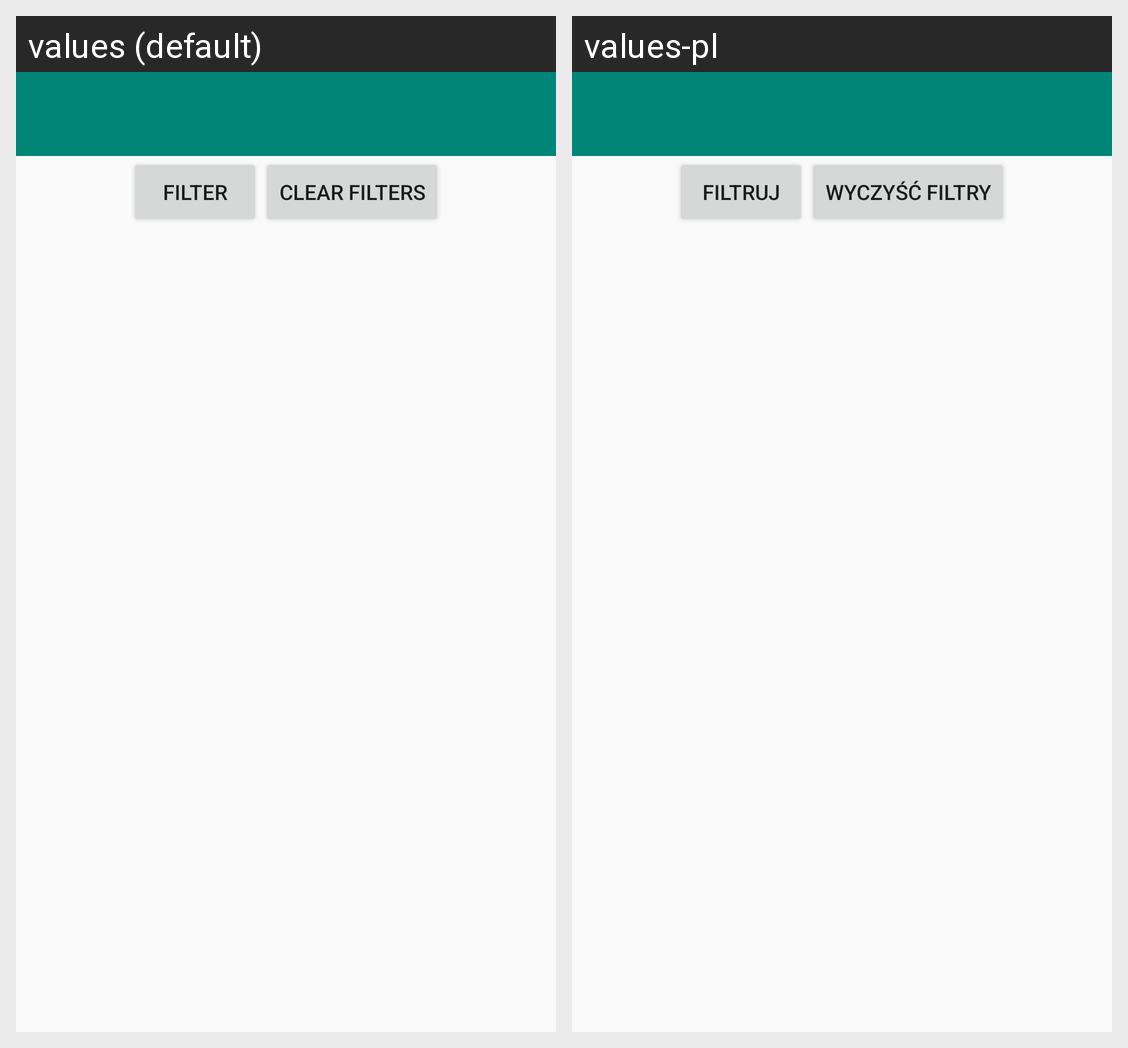

Here is an Android app screen in its default locale and in the app's own translations. Write out the translated-string differences for the strings that appear on this screen.
Android screen res/layout/activity_list_of_overtimes.xml rendered under 2 locales, left to right: values (default), values-pl. Device: Nexus 5 (rendered at 1080×1920; each locale shown at half size, 540×960, under a caption strip naming it); theme AppTheme.NoActionBar.plus.
Strings drawn on this screen, with the default value and each locale's value (text and hints the layout hard-codes, and strings that could not be matched under every locale, appear in the picture but are not listed):

clear_filters
  values: Clear filters
  values-pl: Wyczyść filtry

filter
  values: Filter
  values-pl: Filtruj
